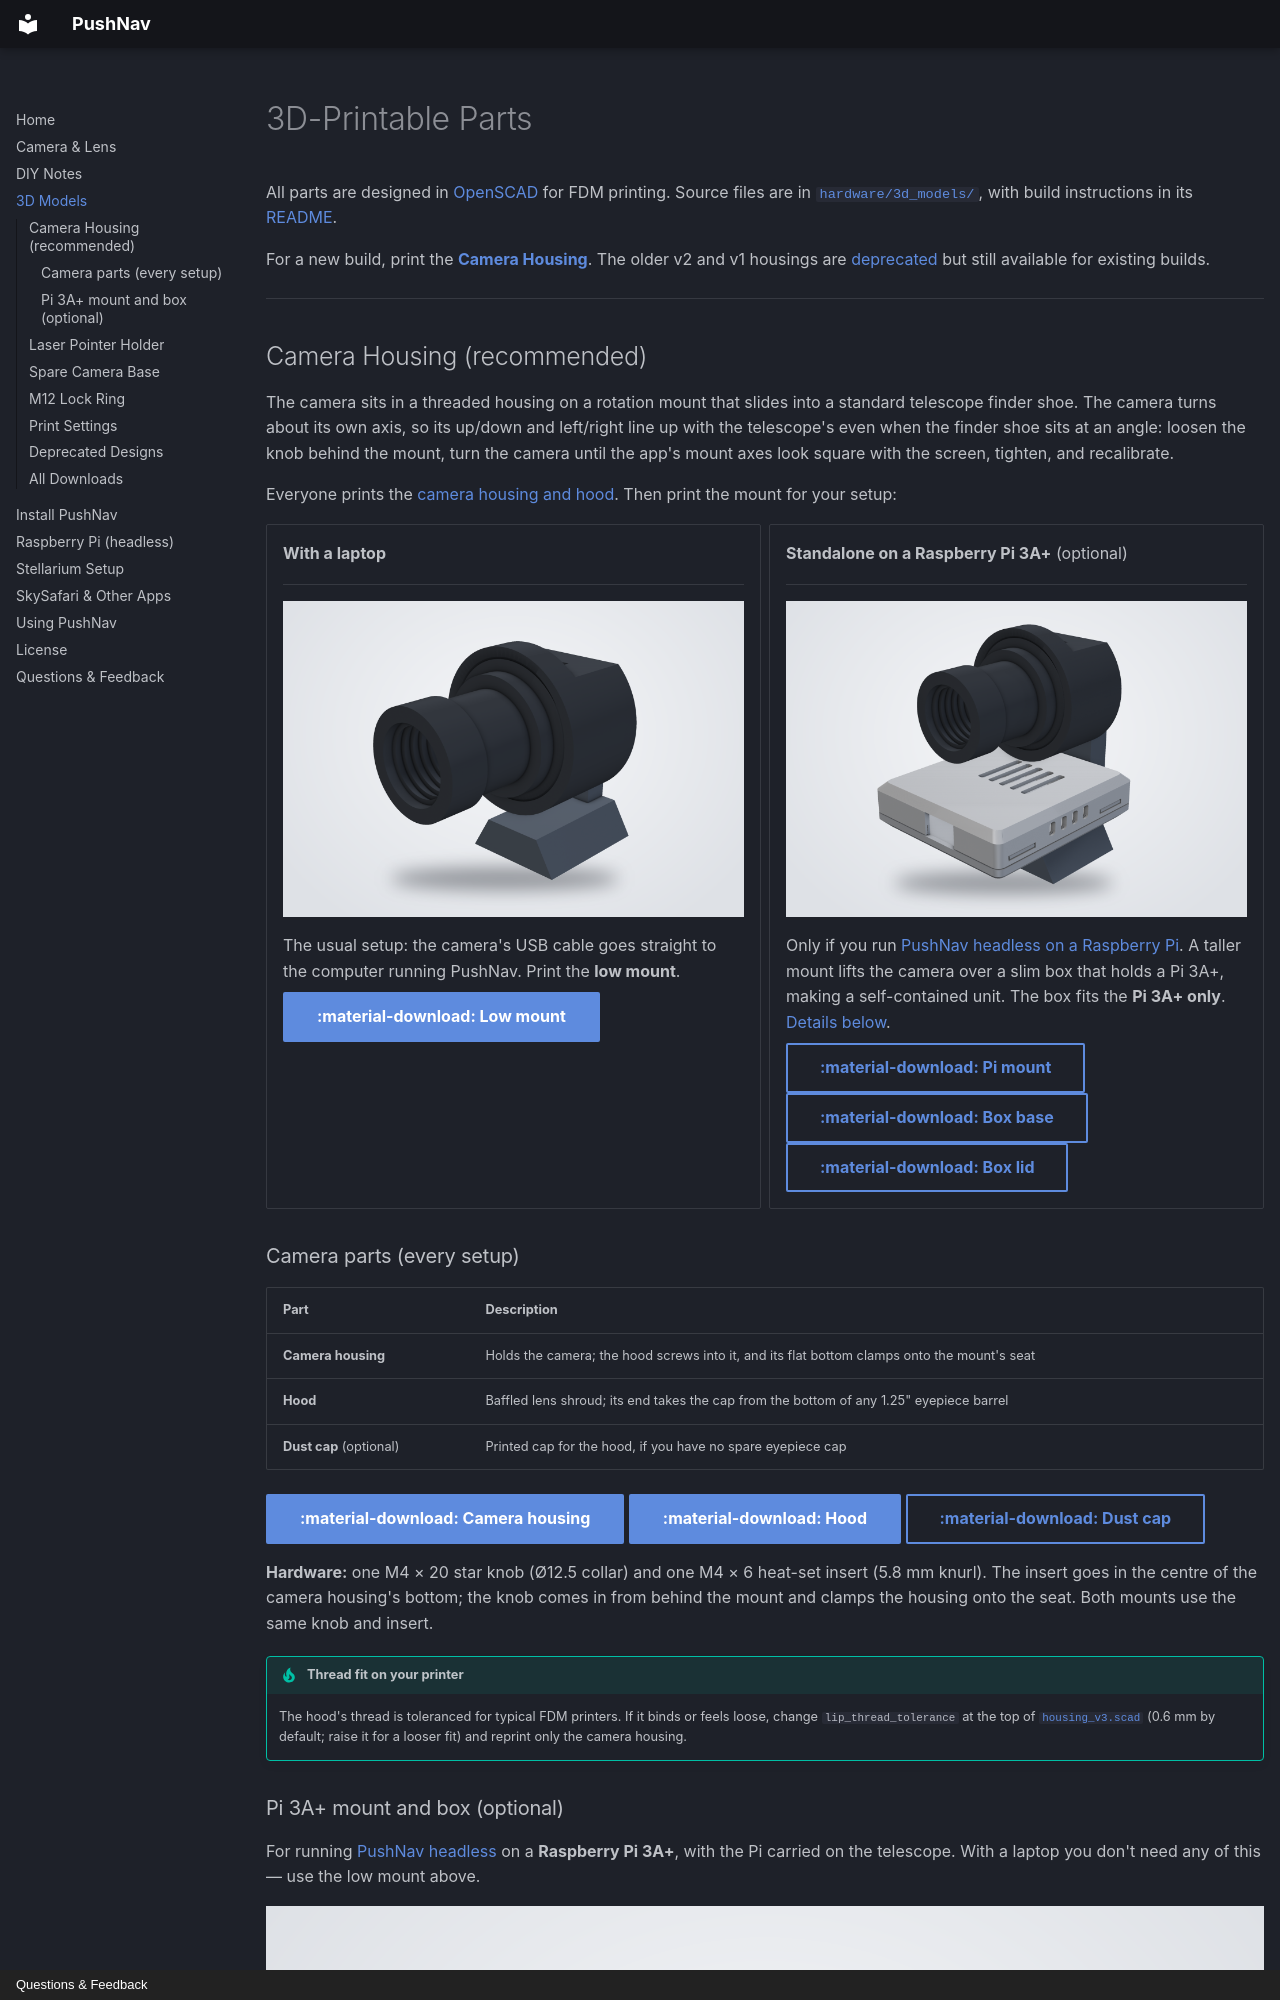

repository: meridianfield/pushnav · page: 3d-models/index.html · generator: mkdocs · copyright: Questions & Feedback

---
title: 3D Models
---

# 3D-Printable Parts

All parts are designed in [OpenSCAD](https://openscad.org/) for FDM printing. Source files are in [`hardware/3d_models/`](https://github.com/meridianfield/pushnav/tree/main/hardware/3d_models), with build instructions in its [README](https://github.com/meridianfield/pushnav/blob/main/hardware/3d_models/README.md).

For a new build, print the **[Camera Housing](#camera-housing-recommended)**. The older v2 and v1 housings are [deprecated](#deprecated-designs) but still available for existing builds.

---

## Camera Housing (recommended)

The camera sits in a threaded housing on a rotation mount that slides into a standard telescope finder shoe. The camera turns about its own axis, so its up/down and left/right line up with the telescope's even when the finder shoe sits at an angle: loosen the knob behind the mount, turn the camera until the app's mount axes look square with the screen, tighten, and recalibrate.

Everyone prints the [camera housing and hood](#camera-parts-every-setup). Then print the mount for your setup:

<div class="grid cards" markdown>

-   **With a laptop**

    ---

    ![The camera on the low mount](assets/3d_model_v3.png)

    The usual setup: the camera's USB cable goes straight to the computer running PushNav. Print the **low mount**.

    [:material-download: Low mount](https://github.com/meridianfield/pushnav/raw/main/hardware/3d_models/stls/housing_v3_mount.stl){ .md-button .md-button--primary }

-   **Standalone on a Raspberry Pi 3A+** (optional)

    ---

    ![The camera on the Pi mount, above the Raspberry Pi 3A+ box](assets/3d_model_v4.png)

    Only if you run [PushNav headless on a Raspberry Pi](rpi-headless.md). A taller mount lifts the camera over a slim box that holds a Pi 3A+, making a self-contained unit. The box fits the **Pi 3A+ only**. [Details below](#pi-3a-mount-and-box-optional).

    [:material-download: Pi mount](https://github.com/meridianfield/pushnav/raw/main/hardware/3d_models/stls/housing_v4_mount.stl){ .md-button }
    [:material-download: Box base](https://github.com/meridianfield/pushnav/raw/main/hardware/3d_models/stls/housing_v4_box_base.stl){ .md-button }
    [:material-download: Box lid](https://github.com/meridianfield/pushnav/raw/main/hardware/3d_models/stls/housing_v4_box_lid.stl){ .md-button }

</div>
